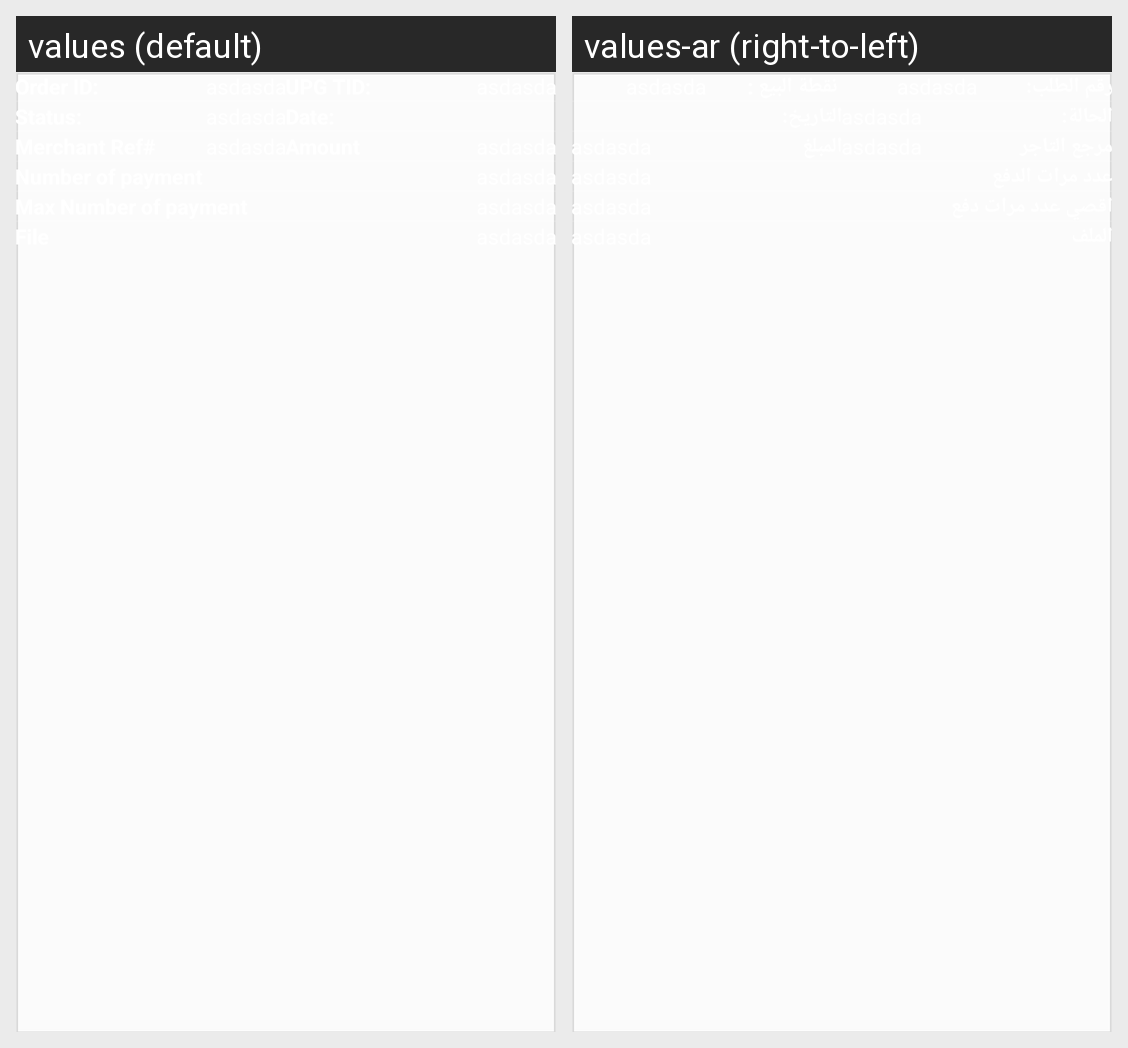

For this localized Android screen grid, give each drawn string resource with its value in every locale shown.
Android screen res/layout/paylink_item.xml rendered under 2 locales, left to right: values (default), values-ar (right-to-left). Device: Nexus 5 (rendered at 1080×1920; each locale shown at half size, 540×960, under a caption strip naming it); theme AppTheme.
Strings drawn on this screen, with the default value and each locale's value (text and hints the layout hard-codes, and strings that could not be matched under every locale, appear in the picture but are not listed):

upg_general_OrderID
  values: Order ID:
  values-ar: رقم الطلب:

UPGTID
  values: UPG TID:
  values-ar:  نقطة البيع :  

upg_general_Status
  values: Status:
  values-ar: الحالة:

upg_paylink_history_Merchant_Reference_label
  values: Merchant Ref#
  values-ar: مرجع التاجر

upg_paylink_item_numberpayment_label
  values: Number of payment
  values-ar: عدد مرات الدفع

upg_paylink_item_number_payment_name_label
  values: Max Number of payment
  values-ar: اقصي عدد مرات دفع

upg_general_file
  values: File
  values-ar: الملف
